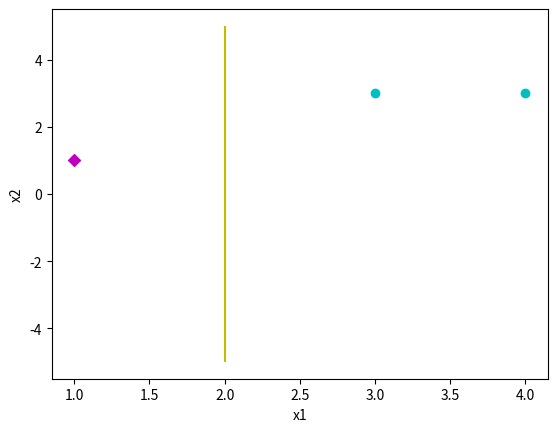

Generate this figure with matplotlib:
# -*- coding: utf-8 -*-
# @Time     : 2019/5/28 20:19
# [redacted]
# @Project  : ml
# @File     : Perceptron.py

from random import choice
import numpy as np
import matplotlib.pyplot as plt

class Perceptron:
    # 初始化数据集和标签
    def __init__(self, data, labels):
        self.__data = np.array(data)
        self.__labels = np.array(labels).transpose()
        self.__eta = 1

    def train(self):
        m, n = np.shape(self.__data)    # 对当前数据集是(3, 2)

        weights = np.zeros(n)
        bias = 0

        numIter = 0
        while True:
            numIter += 1
            dataIndexes = []
            # 遍历样本，寻找误分类点
            for i in range(m):
                if self.__labels[i] * (np.dot(weights, self.__data[i]) + bias) <= 0:
                    dataIndexes.append(i)

            if len(dataIndexes) == 0:   # 如果没有误分类点了，则停止更新模型参数
                break
            else:
                randIndex = choice(dataIndexes) # 随机选择一个误分类点做SGD更新
                # SGD更新权重和偏置
                weights += self.__eta * self.__labels[randIndex] * self.__data[randIndex]
                bias += self.__eta * self.__labels[randIndex]
                print(f'迭代次数：{numIter}，误分类点：x{randIndex+1}，w：{weights}，b：{bias}')

        return weights,bias

    def plot(self, w, b):
        # 创建绘图窗口
        fig = plt.figure()
        # 将绘图窗口分成1行1列，选择第一块区域作子图
        ax1 = fig.add_subplot(1, 1, 1)
        # 设置二维坐标
        ax1.set_xlabel('x1')
        ax1.set_ylabel('x2')
        # 绘制散点图
        ax1.scatter(self.__data[:2,0], self.__data[:2,1], marker='o', c='c')
        ax1.scatter(self.__data[2:,0], self.__data[2:,1], marker='D', c='m')
        # 绘制直线图（分离超平面）
        if w[1] != 0:
            x_points = np.linspace(0, 5, 20)
            y_ = -(w[0] * x_points + b) / w[1]  # Ax+By+C=0直线方程的斜截式：y=-(Ax+C)/B (B≠0)
            ax1.plot(x_points, y_, c='y')
        else:
            x_point = -b / w[0] # B=0时：直线方程为x = -C/A
            ax1.vlines(x_point, -5, 5, colors = 'y')
        # 显示
        plt.show()


if __name__ == '__main__':
    # 准备数据
    data = [[3, 3],
            [4, 3],
            [1, 1]]
    labels = [1, 1, -1]

    # 创建一个感知机对象
    perceptron = Perceptron(data, labels)
    # 学习参数
    w, b = perceptron.train()
    # 绘图
    perceptron.plot(w, b)

    print(f'最终的分离超平面：{w[0]}x1+{w[1]}x2+{b}')

